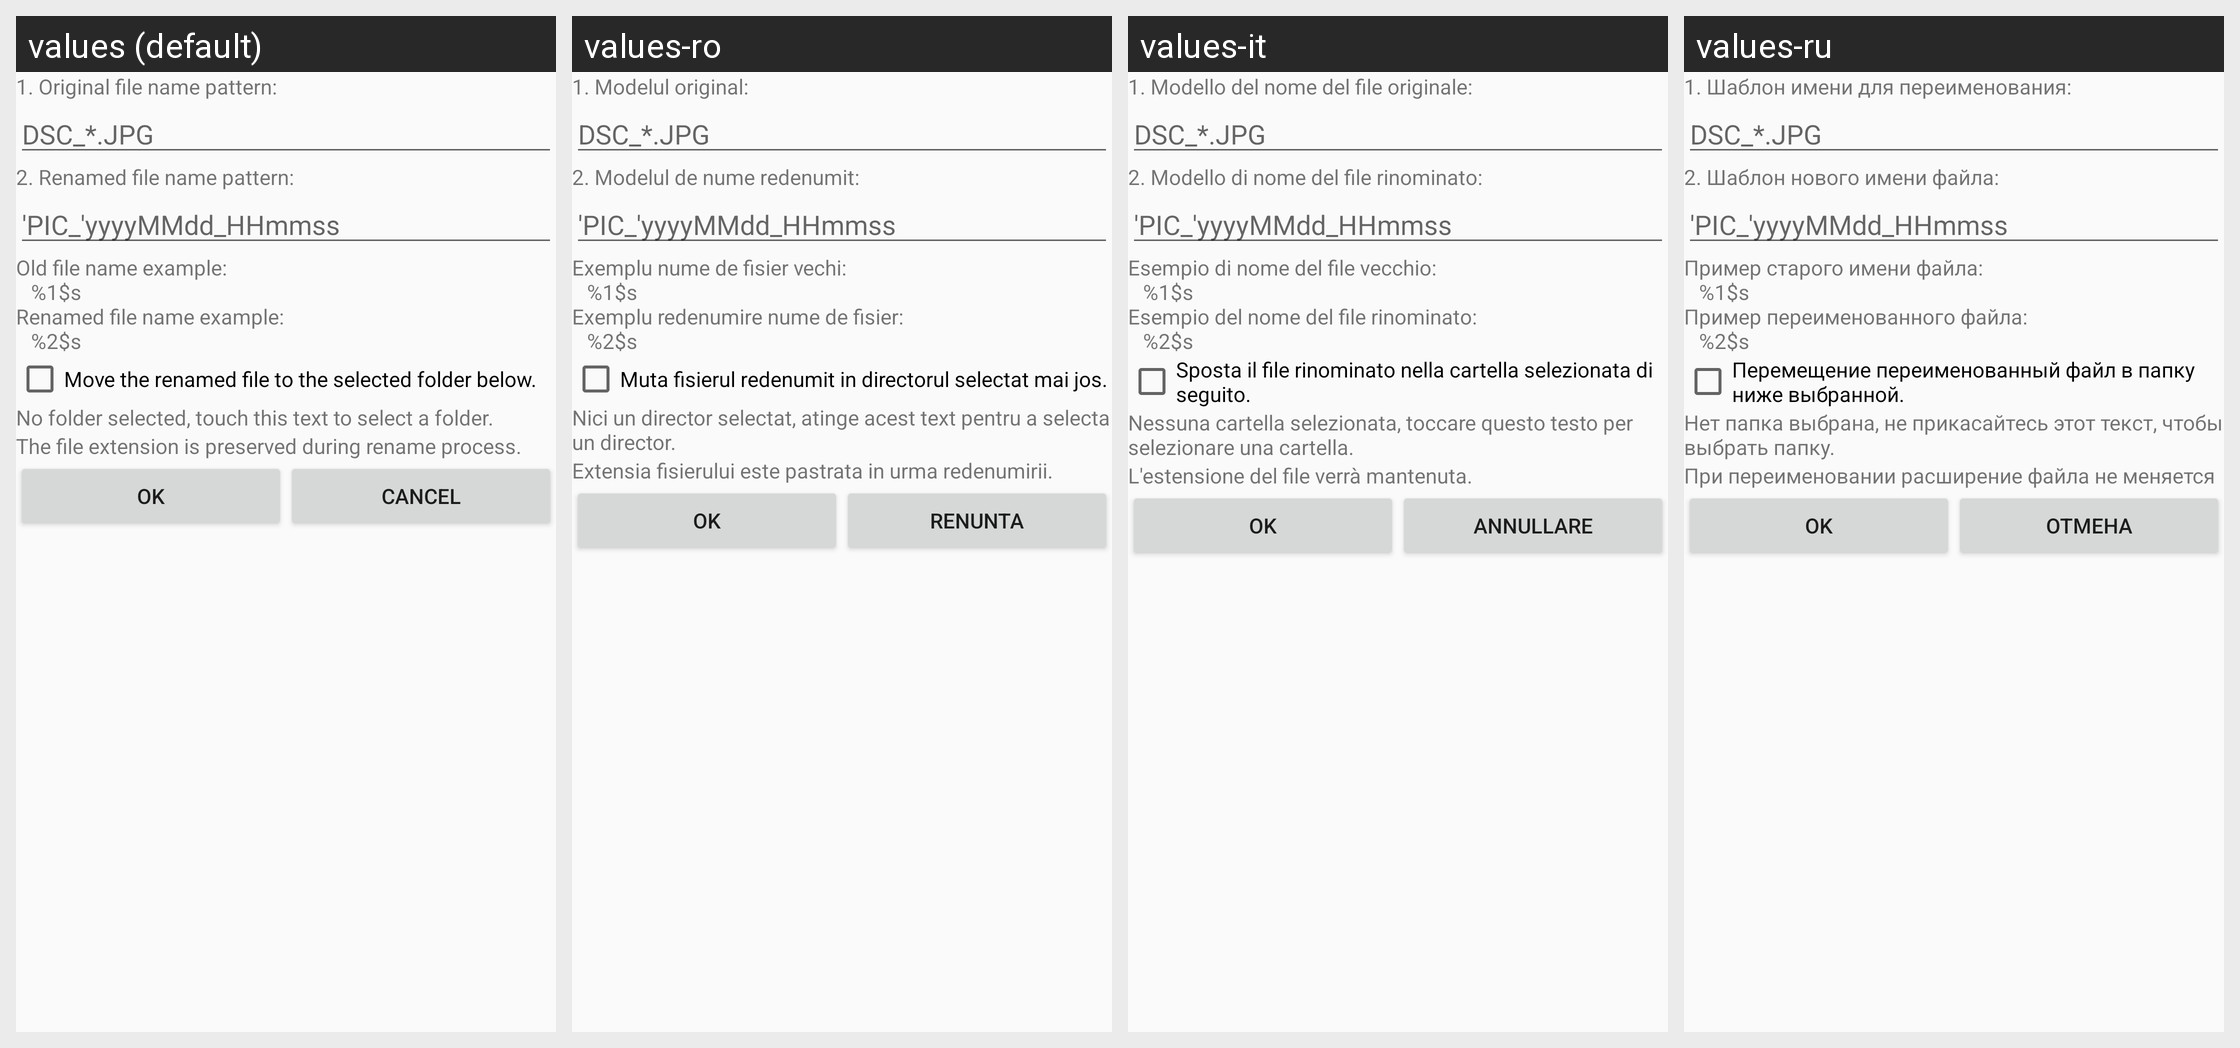

The same Android screen rendered under several of its app's locales, left to right. List the strings drawn on it with the default value and each locale's translation.
Android screen res/layout/file_name_pattern_editor_dialog_layout.xml rendered under 4 locales, left to right: values (default), values-ro, values-it, values-ru. Device: Nexus 5 (rendered at 1080×1920; each locale shown at half size, 540×960, under a caption strip naming it); theme AppThemeLight.
Other locales in the repository, not shown: values-ckb, values-de, values-es, values-fr, values-hu, values-ja, values-nb-rNO, values-nl, values-pl, values-pt, values-pt-rBR, values-th, values-uk, values-zh-rCN.
Strings drawn on this screen, with the default value and each locale's value (text and hints the layout hard-codes, and strings that could not be matched under every locale, appear in the picture but are not listed):

original_file_name_pattern_from
  values: DSC_*.JPG
  values-ro: DSC_*.JPG  [not translated; the default value is used]
  values-it: DSC_*.JPG  [not translated; the default value is used]
  values-ru: DSC_*.JPG  [not translated; the default value is used]

original_file_name_pattern_to
  values: 'PIC_'yyyyMMdd_HHmmss
  values-ro: 'PIC_'yyyyMMdd_HHmmss  [not translated; the default value is used]
  values-it: 'PIC_'yyyyMMdd_HHmmss  [not translated; the default value is used]
  values-ru: 'PIC_'yyyyMMdd_HHmmss  [not translated; the default value is used]

file_name_pattern_dialog_bottom
  values: Old file name example:
      	 %1$s
      Renamed file name example:
      	 %2$s
  values-ro: Exemplu nume de fisier vechi:
      	 %1$s
      Exemplu redenumire nume de fisier:
      	 %2$s
  values-it: Esempio di nome del file vecchio:
      	 %1$s
      Esempio del nome del file rinominato:
      	 %2$s
  values-ru: Пример старого имени файла:
      	 %1$s
      Пример переименованного файла:
      	 %2$s

move_file_enable
  values: Move the renamed file to the selected folder below.
  values-ro: Muta fisierul redenumit in directorul selectat mai jos.
  values-it: Sposta il file rinominato nella cartella selezionata di seguito.
  values-ru: Перемещение переименованный файл в папку ниже выбранной.

move_file_text_no_folder
  values: No folder selected, touch this text to select a folder.
  values-ro: Nici un director selectat, atinge acest text pentru a selecta un director.
  values-it: Nessuna cartella selezionata, toccare questo testo per selezionare una cartella.
  values-ru: Нет папка выбрана, не прикасайтесь этот текст, чтобы выбрать папку.

ok
  values: OK
  values-ro: OK
  values-it: OK
  values-ru: OK  [not translated; the default value is used]

cancel
  values: Cancel
  values-ro: Renunta
  values-it: Annullare
  values-ru: Отмена
